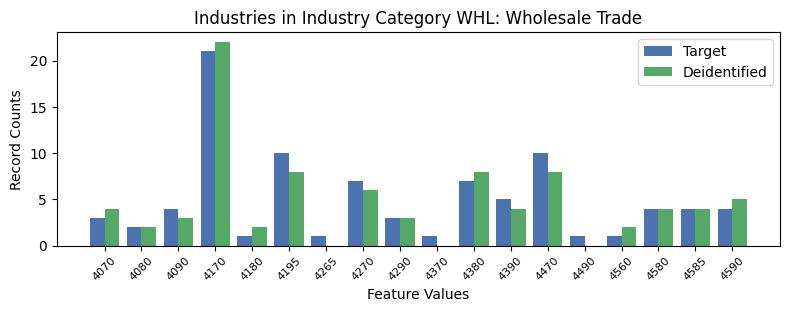

The file beside this chart, header and first rows:
, INDP, count_target, count_deidentified
14, 4070, 3, 4.0
9, 4080, 2, 2.0
15, 4090, 4, 3.0
3, 4170, 21, 22.0
17, 4180, 1, 2.0
4, 4195, 10, 8.0
16, 4265, 1, 0.0
5, 4270, 7, 6.0
1, 4290, 3, 3.0
8, 4370, 1, 0.0
6, 4380, 7, 8.0
10, 4390, 5, 4.0
7, 4470, 10, 8.0
13, 4490, 1, 0.0
11, 4560, 1, 2.0
2, 4580, 4, 4.0
12, 4585, 4, 4.0
0, 4590, 4, 5.0
